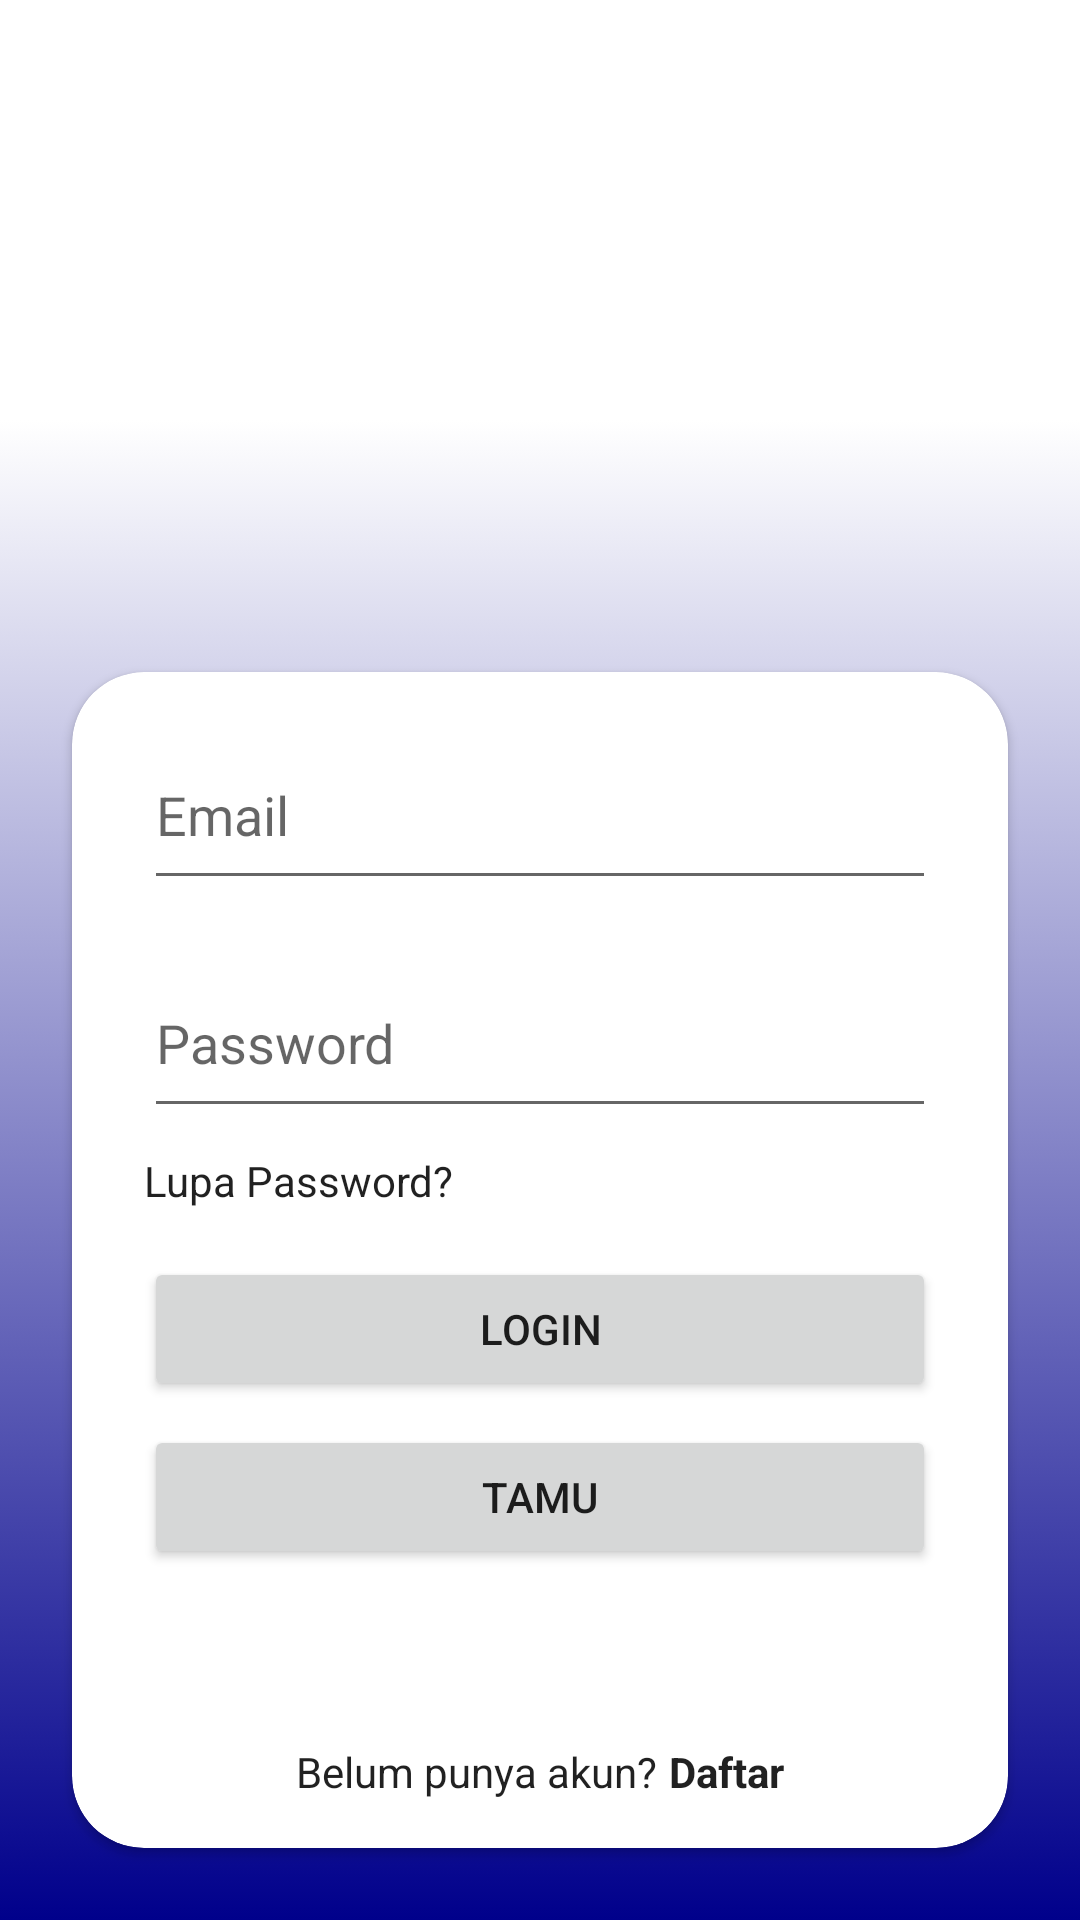

Android layout source for this screen:
<!-- AndroidManifest.xml: application theme Theme.HKBPTarutung -->
<!-- res/layout/activity_login_page.xml -->
<?xml version="1.0" encoding="utf-8"?>

<androidx.constraintlayout.widget.ConstraintLayout xmlns:android="http://schemas.android.com/apk/res/android"
    xmlns:app="http://schemas.android.com/apk/res-auto"
    xmlns:tools="http://schemas.android.com/tools"
    android:layout_width="match_parent"
    android:layout_height="match_parent"
    tools:context=".LoginPage">

    <ImageView
        android:id="@+id/background"
        android:layout_width="0dp"
        android:layout_height="500dp"
        android:contentDescription="@string/contenDescription"
        app:layout_constraintBottom_toBottomOf="parent"
        app:layout_constraintEnd_toEndOf="parent"
        app:layout_constraintStart_toStartOf="parent"
        app:srcCompat="@drawable/gradient_background_top" />

    <ImageView
        android:id="@+id/logohkbp"
        android:layout_width="200dp"
        android:layout_height="200dp"
        android:layout_marginTop="24dp"
        android:contentDescription="@string/contenDescription"
        app:layout_constraintEnd_toEndOf="parent"
        app:layout_constraintStart_toStartOf="parent"
        app:layout_constraintTop_toTopOf="parent"
        app:srcCompat="@mipmap/logohkbp_foreground" />

    <androidx.cardview.widget.CardView
        android:layout_width="0dp"
        android:layout_height="0dp"
        android:layout_marginStart="24dp"
        android:layout_marginEnd="24dp"
        android:layout_marginBottom="24dp"
        app:cardCornerRadius="24dp"
        app:layout_constraintBottom_toBottomOf="parent"
        app:layout_constraintEnd_toEndOf="parent"
        app:layout_constraintStart_toStartOf="parent"
        app:layout_constraintTop_toBottomOf="@+id/logohkbp">

        <androidx.constraintlayout.widget.ConstraintLayout
            android:layout_width="match_parent"
            android:layout_height="match_parent">

            <EditText
                android:id="@+id/edt_email"
                android:layout_width="0dp"
                android:layout_height="60dp"
                android:layout_marginStart="24dp"
                android:layout_marginTop="16dp"
                android:layout_marginEnd="24dp"
                android:hint="@string/email"
                android:inputType="textEmailAddress"
                app:layout_constraintEnd_toEndOf="parent"
                app:layout_constraintStart_toStartOf="parent"
                app:layout_constraintTop_toTopOf="parent" />

            <EditText
                android:id="@+id/edt_password"
                android:layout_width="0dp"
                android:layout_height="60dp"
                android:layout_marginStart="24dp"
                android:layout_marginTop="16dp"
                android:layout_marginEnd="24dp"
                android:hint="@string/password"
                android:inputType="textPassword"
                app:layout_constraintEnd_toEndOf="parent"
                app:layout_constraintStart_toStartOf="parent"
                app:layout_constraintTop_toBottomOf="@+id/edt_email" />

            <TextView
                android:id="@+id/tv_forgetpass"
                android:layout_width="wrap_content"
                android:layout_height="wrap_content"
                android:layout_marginTop="8dp"
                android:text="@string/lupaPassword"
                android:textColor="?android:textColorPrimary"
                app:layout_constraintStart_toStartOf="@+id/edt_password"
                app:layout_constraintTop_toBottomOf="@+id/edt_password" />

            <Button
                android:visibility="gone"
                android:id="@+id/btn_admin"
                android:layout_width="0dp"
                android:layout_height="wrap_content"
                android:layout_marginStart="24dp"
                android:layout_marginTop="8dp"
                android:layout_marginEnd="24dp"
                android:text="@string/admin"
                app:layout_constraintEnd_toEndOf="parent"
                app:layout_constraintStart_toStartOf="parent"
                app:layout_constraintTop_toBottomOf="@+id/btn_login" />

            <Button
                android:id="@+id/btn_tamu"
                android:layout_width="0dp"
                android:layout_height="wrap_content"
                android:layout_marginStart="24dp"
                android:layout_marginTop="8dp"
                android:layout_marginEnd="24dp"
                android:text="@string/tamu"
                app:layout_constraintEnd_toEndOf="parent"
                app:layout_constraintStart_toStartOf="parent"
                app:layout_constraintTop_toBottomOf="@+id/btn_admin" />

            <Button
                android:id="@+id/btn_login"
                android:layout_width="0dp"
                android:layout_height="wrap_content"
                android:layout_marginStart="24dp"
                android:layout_marginTop="16dp"
                android:layout_marginEnd="24dp"
                android:text="@string/login"
                app:layout_constraintEnd_toEndOf="parent"
                app:layout_constraintStart_toStartOf="parent"
                app:layout_constraintTop_toBottomOf="@+id/tv_forgetpass" />

            <LinearLayout
                android:id="@+id/tv_daftar"
                android:layout_width="wrap_content"
                android:layout_height="wrap_content"
                android:layout_marginBottom="16dp"
                android:orientation="horizontal"
                app:layout_constraintBottom_toBottomOf="parent"
                app:layout_constraintEnd_toEndOf="parent"
                app:layout_constraintStart_toStartOf="parent">

                <TextView
                    android:id="@+id/textView2"
                    android:layout_width="wrap_content"
                    android:layout_height="wrap_content"
                    android:text="@string/belumPunyaAkun"
                    android:textColor="?android:textColorPrimary" />

                <TextView
                    android:id="@+id/textView3"
                    android:layout_width="wrap_content"
                    android:layout_height="wrap_content"
                    android:layout_marginLeft="4dp"
                    android:layout_weight="1"
                    android:text="@string/daftar"
                    android:textColor="?android:textColorPrimary"
                    android:textStyle="bold" />
            </LinearLayout>

        </androidx.constraintlayout.widget.ConstraintLayout>
    </androidx.cardview.widget.CardView>

</androidx.constraintlayout.widget.ConstraintLayout>
<!-- resources referenced by this layout -->
<resources>
  <!-- drawable gradient_background_top (drawable) -->
  <?xml version="1.0" encoding="utf-8"?>
  
  <selector xmlns:android="http://schemas.android.com/apk/res/android">
      <item>
          <shape>
              <gradient android:angle="90" android:startColor="@color/ungu" android:endColor="@color/white" android:type="linear"/>
          </shape>
      </item>
  </selector>
  <string name="admin">Admin</string>
  <string name="belumPunyaAkun">Belum punya akun?</string>
  <string name="contenDescription">ContentDescription</string>
  <string name="daftar">Daftar</string>
  <string name="email">Email</string>
  <string name="login">Login</string>
  <string name="lupaPassword">Lupa Password?</string>
  <string name="password">Password</string>
  <string name="tamu">Tamu</string>
  <style name="Theme.HKBPTarutung" parent="Theme.MaterialComponents.DayNight.DarkActionBar">
          
          <item name="colorPrimary">@color/purple_500</item>
          <item name="colorPrimaryVariant">@color/purple_700</item>
          <item name="colorOnPrimary">@color/white</item>
          
          <item name="colorSecondary">@color/teal_200</item>
          <item name="colorSecondaryVariant">@color/teal_700</item>
          <item name="colorOnSecondary">@color/black</item>
          
          <item name="android:statusBarColor">?attr/colorPrimaryVariant</item>
          <item name="windowActionBar">false</item>
          <item name="windowNoTitle">true</item>
          
      </style>
  <color name="ungu">#00008B</color>
  <color name="white">#FFFFFFFF</color>
  <color name="purple_500">#FF6200EE</color>
  <color name="purple_700">#FF3700B3</color>
  <color name="teal_200">#FF03DAC5</color>
  <color name="teal_700">#FF018786</color>
  <color name="black">#FF000000</color>
</resources>
